Run: headless pygame with SDL's dummy video driver; simulated clock (each Clock.tick advances the game by its frame time, no real sleeping); random seed 0; keys injected as events and as key.get_pressed() state; no mouse input.
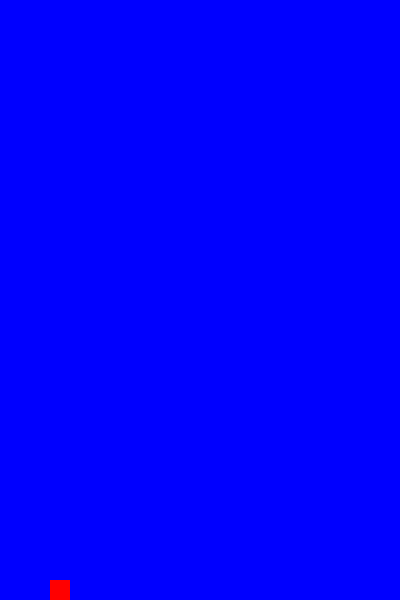
Frame 1 of 1 · flips 1–60 · no input (game ended)

The pygame program that drew these frames:

import os
import pygame
import random

# Set SDL_AUDIODRIVER to dummy to suppress ALSA warnings
os.environ["SDL_AUDIODRIVER"] = "dummy"

# Initialize Pygame
pygame.init()

# Screen dimensions
SCREEN_WIDTH = 400
SCREEN_HEIGHT = 600

# Colors
WHITE = (255, 255, 255)
BLACK = (0, 0, 0)
GREEN = (0, 255, 0)
BLUE = (0, 0, 255)
RED = (255, 0, 0)

# Game variables
GRAVITY = 0.5
BIRD_JUMP = -10
PIPE_GAP = 150
PIPE_FREQUENCY = 1500  # milliseconds
BIRD_SIZE = 20
PIPE_WIDTH = 50

# Bird class
class Bird:
    def __init__(self):
        self.x = 50
        self.y = SCREEN_HEIGHT // 2
        self.velocity = 0

    def draw(self, screen):
        pygame.draw.rect(screen, RED, (self.x, self.y, BIRD_SIZE, BIRD_SIZE))

    def update(self):
        self.velocity += GRAVITY
        self.y += self.velocity

    def jump(self):
        self.velocity = BIRD_JUMP

# Pipe class
class Pipe:
    def __init__(self, x):
        self.x = x
        self.height = random.randint(100, 400)
        self.passed = False

    def draw(self, screen):
        pygame.draw.rect(screen, GREEN, (self.x, 0, PIPE_WIDTH, self.height))
        pygame.draw.rect(screen, GREEN, (self.x, self.height + PIPE_GAP, PIPE_WIDTH, SCREEN_HEIGHT - self.height - PIPE_GAP))

    def update(self):
        self.x -= 5

    def collide(self, bird):
        bird_rect = pygame.Rect(bird.x, bird.y, BIRD_SIZE, BIRD_SIZE)
        top_pipe_rect = pygame.Rect(self.x, 0, PIPE_WIDTH, self.height)
        bottom_pipe_rect = pygame.Rect(self.x, self.height + PIPE_GAP, PIPE_WIDTH, SCREEN_HEIGHT - self.height - PIPE_GAP)
        return bird_rect.colliderect(top_pipe_rect) or bird_rect.colliderect(bottom_pipe_rect)

# Main game function
def main():
    screen = pygame.display.set_mode((SCREEN_WIDTH, SCREEN_HEIGHT))
    pygame.display.set_caption('Flappy Bird')

    clock = pygame.time.Clock()
    bird = Bird()
    pipes = []
    score = 0

    # Timer for pipe generation
    pygame.time.set_timer(pygame.USEREVENT, PIPE_FREQUENCY)

    running = True
    while running:
        screen.fill(BLUE)

        for event in pygame.event.get():
            if event.type == pygame.QUIT:
                running = False
            if event.type == pygame.KEYDOWN:
                if event.key == pygame.K_SPACE:
                    bird.jump()
            if event.type == pygame.USEREVENT:
                pipes.append(Pipe(SCREEN_WIDTH))

        bird.update()
        bird.draw(screen)

        for pipe in pipes:
            pipe.update()
            pipe.draw(screen)
            if pipe.collide(bird):
                running = False
            if pipe.x + PIPE_WIDTH < 0:
                pipes.remove(pipe)
            if not pipe.passed and pipe.x < bird.x:
                pipe.passed = True
                score += 1

        # Check for collision with ground
        if bird.y + BIRD_SIZE >= SCREEN_HEIGHT:
            running = False

        pygame.display.update()
        clock.tick(30)

    pygame.quit()

if __name__ == "__main__":
    main()
